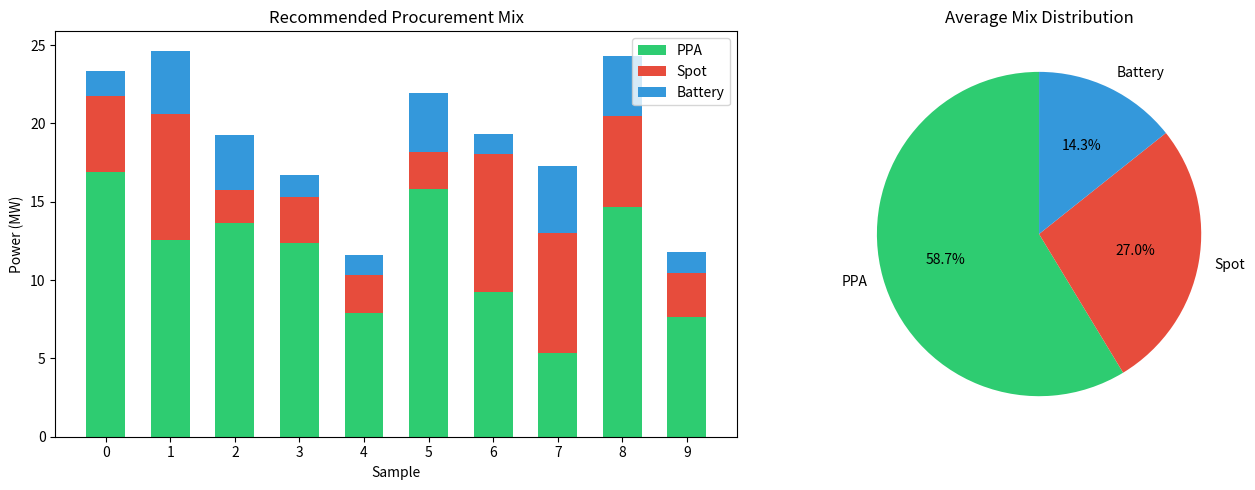
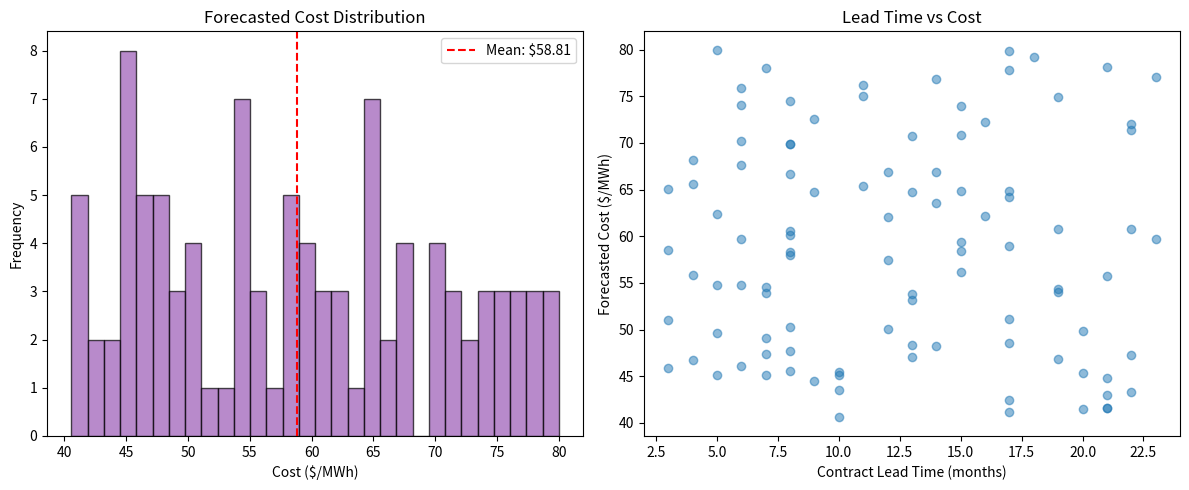

Write the Python code that produced these figures, in order.
"""
Evaluation and Metrics Module
==============================
Comprehensive evaluation utilities for all pipeline components.
"""

import numpy as np
import pandas as pd
import matplotlib.pyplot as plt
import seaborn as sns
from typing import Dict, List, Optional
from pathlib import Path
import json


class PipelineEvaluator:
    """Unified evaluation for forecasting and recommendation models."""
    
    @staticmethod
    def regression_metrics(y_true: np.ndarray, y_pred: np.ndarray) -> Dict[str, float]:
        """Calculate regression metrics."""
        mae = np.mean(np.abs(y_true - y_pred))
        mse = np.mean((y_true - y_pred) ** 2)
        rmse = np.sqrt(mse)
        mape = np.mean(np.abs((y_true - y_pred) / (y_true + 1e-8))) * 100
        
        # R-squared
        ss_res = np.sum((y_true - y_pred) ** 2)
        ss_tot = np.sum((y_true - np.mean(y_true)) ** 2)
        r2 = 1 - (ss_res / (ss_tot + 1e-8))
        
        return {
            'MAE': round(mae, 4),
            'MSE': round(mse, 4),
            'RMSE': round(rmse, 4),
            'MAPE': round(mape, 2),
            'R2': round(r2, 4)
        }
    
    @staticmethod
    def plot_residuals(y_true: np.ndarray, y_pred: np.ndarray, title: str = "Residuals", save_path: Optional[str] = None):
        """Plot residual analysis."""
        residuals = y_true - y_pred
        
        fig, axes = plt.subplots(1, 3, figsize=(15, 4))
        
        # Residual distribution
        axes[0].hist(residuals, bins=30, edgecolor='black', alpha=0.7)
        axes[0].axvline(0, color='red', linestyle='--')
        axes[0].set_xlabel('Residual')
        axes[0].set_ylabel('Frequency')
        axes[0].set_title(f'{title} - Distribution')
        
        # Residual vs Predicted
        axes[1].scatter(y_pred, residuals, alpha=0.5)
        axes[1].axhline(0, color='red', linestyle='--')
        axes[1].set_xlabel('Predicted')
        axes[1].set_ylabel('Residual')
        axes[1].set_title(f'{title} - Residuals vs Predicted')
        
        # Actual vs Predicted
        axes[2].scatter(y_true, y_pred, alpha=0.5)
        min_val, max_val = min(y_true.min(), y_pred.min()), max(y_true.max(), y_pred.max())
        axes[2].plot([min_val, max_val], [min_val, max_val], 'r--', label='Perfect')
        axes[2].set_xlabel('Actual')
        axes[2].set_ylabel('Predicted')
        axes[2].set_title(f'{title} - Actual vs Predicted')
        axes[2].legend()
        
        plt.tight_layout()
        if save_path:
            plt.savefig(save_path, dpi=150, bbox_inches='tight')
        plt.show()
    
    @staticmethod
    def plot_time_series_comparison(
        actual: np.ndarray, 
        predicted: np.ndarray,
        sample_idx: int = 0,
        title: str = "Power Trace Comparison",
        save_path: Optional[str] = None
    ):
        """Plot actual vs predicted time series."""
        fig, axes = plt.subplots(2, 1, figsize=(12, 8), height_ratios=[3, 1])
        
        t = np.arange(len(actual[sample_idx]))
        
        # Main comparison
        axes[0].plot(t, actual[sample_idx], 'b-', label='Actual', linewidth=2)
        axes[0].plot(t, predicted[sample_idx], 'r--', label='Predicted', linewidth=2)
        axes[0].fill_between(t, actual[sample_idx], predicted[sample_idx], alpha=0.3)
        axes[0].set_xlabel('Hour')
        axes[0].set_ylabel('Power (kW)')
        axes[0].set_title(title)
        axes[0].legend()
        axes[0].grid(True, alpha=0.3)
        
        # Error plot
        error = actual[sample_idx] - predicted[sample_idx]
        axes[1].bar(t, error, color='gray', alpha=0.7)
        axes[1].axhline(0, color='black', linestyle='-')
        axes[1].set_xlabel('Hour')
        axes[1].set_ylabel('Error (kW)')
        axes[1].set_title('Prediction Error')
        axes[1].grid(True, alpha=0.3)
        
        plt.tight_layout()
        if save_path:
            plt.savefig(save_path, dpi=150, bbox_inches='tight')
        plt.show()
    
    @staticmethod
    def plot_procurement_mix(
        predictions: pd.DataFrame,
        n_samples: int = 10,
        save_path: Optional[str] = None
    ):
        """Visualize recommended procurement mix distribution."""
        fig, axes = plt.subplots(1, 2, figsize=(14, 5))
        
        # Stacked bar chart for samples
        sample_data = predictions.head(n_samples)
        x = np.arange(len(sample_data))
        width = 0.6
        
        axes[0].bar(x, sample_data['ppa_mw'], width, label='PPA', color='#2ecc71')
        axes[0].bar(x, sample_data['spot_mw'], width, bottom=sample_data['ppa_mw'], 
                   label='Spot', color='#e74c3c')
        axes[0].bar(x, sample_data['battery_mw'], width, 
                   bottom=sample_data['ppa_mw'] + sample_data['spot_mw'],
                   label='Battery', color='#3498db')
        axes[0].set_xlabel('Sample')
        axes[0].set_ylabel('Power (MW)')
        axes[0].set_title('Recommended Procurement Mix')
        axes[0].legend()
        axes[0].set_xticks(x)
        
        # Pie chart for average mix
        avg_mix = [predictions['ppa_mw'].mean(), 
                   predictions['spot_mw'].mean(), 
                   predictions['battery_mw'].mean()]
        labels = ['PPA', 'Spot', 'Battery']
        colors = ['#2ecc71', '#e74c3c', '#3498db']
        
        axes[1].pie(avg_mix, labels=labels, colors=colors, autopct='%1.1f%%', startangle=90)
        axes[1].set_title('Average Mix Distribution')
        
        plt.tight_layout()
        if save_path:
            plt.savefig(save_path, dpi=150, bbox_inches='tight')
        plt.show()
    
    @staticmethod
    def plot_cost_analysis(
        predictions: pd.DataFrame,
        save_path: Optional[str] = None
    ):
        """Analyze cost predictions."""
        fig, axes = plt.subplots(1, 2, figsize=(12, 5))
        
        # Cost distribution
        axes[0].hist(predictions['forecasted_cost_usd_mwh'], bins=30, 
                    edgecolor='black', alpha=0.7, color='#9b59b6')
        axes[0].axvline(predictions['forecasted_cost_usd_mwh'].mean(), 
                       color='red', linestyle='--', label=f"Mean: ${predictions['forecasted_cost_usd_mwh'].mean():.2f}")
        axes[0].set_xlabel('Cost ($/MWh)')
        axes[0].set_ylabel('Frequency')
        axes[0].set_title('Forecasted Cost Distribution')
        axes[0].legend()
        
        # Lead time vs Cost
        axes[1].scatter(predictions['contract_lead_time_months'], 
                       predictions['forecasted_cost_usd_mwh'], alpha=0.5)
        axes[1].set_xlabel('Contract Lead Time (months)')
        axes[1].set_ylabel('Forecasted Cost ($/MWh)')
        axes[1].set_title('Lead Time vs Cost')
        
        plt.tight_layout()
        if save_path:
            plt.savefig(save_path, dpi=150, bbox_inches='tight')
        plt.show()
    
    @staticmethod
    def generate_report(
        forecaster_metrics: Dict,
        recommender_metrics: Dict,
        predictions: pd.DataFrame,
        save_path: str = "reports/evaluation_report.md"
    ):
        """Generate markdown evaluation report."""
        Path(save_path).parent.mkdir(parents=True, exist_ok=True)
        
        report = f"""# Power Procurement ML Pipeline - Evaluation Report

## 📊 Model Performance Summary

### Power Demand Forecaster
| Metric | Value |
|--------|-------|
| MAPE | {forecaster_metrics.get('MAPE', 'N/A')}% |
| RMSE | {forecaster_metrics.get('RMSE', 'N/A')} kW |
| MAE | {forecaster_metrics.get('MAE', 'N/A')} kW |

### Procurement Recommender
| Metric | Value |
|--------|-------|
| Mix MAE | {recommender_metrics.get('mix_mae', 'N/A'):.4f} MW |
| Mix RMSE | {recommender_metrics.get('mix_rmse', 'N/A'):.4f} MW |
| Lead Time MAE | {recommender_metrics.get('lead_mae', 'N/A'):.2f} months |
| Cost MAE | ${recommender_metrics.get('cost_mae', 'N/A'):.2f}/MWh |
| Cost MAPE | {recommender_metrics.get('cost_mape', 'N/A'):.2f}% |

## 📈 Prediction Statistics

### Recommended Mix Distribution
| Component | Mean (MW) | Std (MW) | Min (MW) | Max (MW) |
|-----------|-----------|----------|----------|----------|
| PPA | {predictions['ppa_mw'].mean():.3f} | {predictions['ppa_mw'].std():.3f} | {predictions['ppa_mw'].min():.3f} | {predictions['ppa_mw'].max():.3f} |
| Spot | {predictions['spot_mw'].mean():.3f} | {predictions['spot_mw'].std():.3f} | {predictions['spot_mw'].min():.3f} | {predictions['spot_mw'].max():.3f} |
| Battery | {predictions['battery_mw'].mean():.3f} | {predictions['battery_mw'].std():.3f} | {predictions['battery_mw'].min():.3f} | {predictions['battery_mw'].max():.3f} |

### Cost Forecast
- **Mean Cost**: ${predictions['forecasted_cost_usd_mwh'].mean():.2f}/MWh
- **Std Cost**: ${predictions['forecasted_cost_usd_mwh'].std():.2f}/MWh
- **Range**: ${predictions['forecasted_cost_usd_mwh'].min():.2f} - ${predictions['forecasted_cost_usd_mwh'].max():.2f}/MWh

### Lead Time
- **Mean**: {predictions['contract_lead_time_months'].mean():.1f} months
- **Range**: {predictions['contract_lead_time_months'].min()} - {predictions['contract_lead_time_months'].max()} months

---
*Report generated automatically by the Power Procurement ML Pipeline*
"""
        
        with open(save_path, 'w') as f:
            f.write(report)
        
        print(f"Report saved to {save_path}")
        return report


def main():
    """Demo evaluation functionality."""
    # Generate sample data for demonstration
    np.random.seed(42)
    n = 100
    
    y_true = np.random.uniform(50, 150, n)
    y_pred = y_true + np.random.normal(0, 10, n)
    
    evaluator = PipelineEvaluator()
    
    print("📊 Regression Metrics:")
    metrics = evaluator.regression_metrics(y_true, y_pred)
    for k, v in metrics.items():
        print(f"  {k}: {v}")
    
    # Create sample predictions DataFrame
    predictions = pd.DataFrame({
        'ppa_mw': np.random.uniform(5, 20, n),
        'spot_mw': np.random.uniform(2, 10, n),
        'battery_mw': np.random.uniform(1, 5, n),
        'forecasted_cost_usd_mwh': np.random.uniform(40, 80, n),
        'contract_lead_time_months': np.random.randint(3, 24, n)
    })
    
    evaluator.plot_procurement_mix(predictions)
    evaluator.plot_cost_analysis(predictions)


if __name__ == "__main__":
    main()
